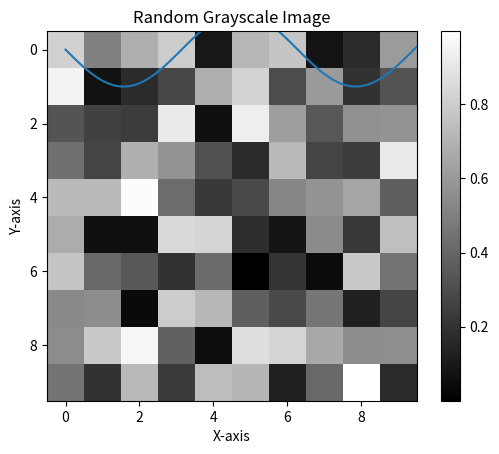
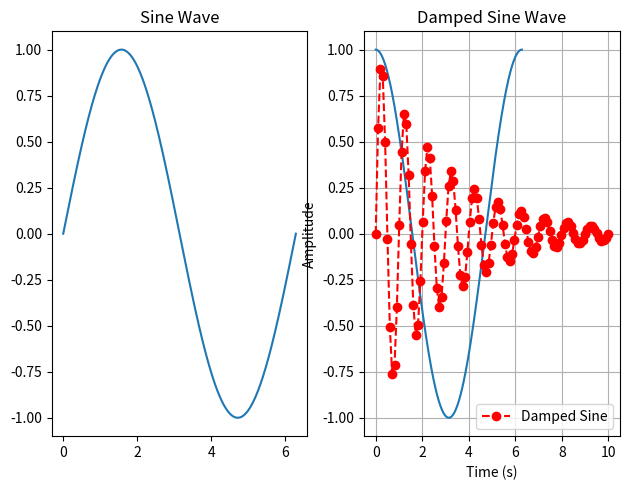

These charts were generated, in order, by the following Python code:
# Introduction to Matplotlib for Image Processing


import numpy as np
import matplotlib.pyplot as plt

# --- Section 1: Plotting Basic Graphs ---
print("\n--- Section 1: Plotting Basic Graphs ---")

# Simple line plot
x = np.linspace(0, 10, 100)  # An array of 100 points from 0 to 10
y = np.sin(x)  # Sine of each point
plt.plot(x, y)
plt.title("Sine Wave")
plt.xlabel("X-axis")
plt.ylabel("Y-axis")
plt.show()

input("Press Enter to continue...")
# --- End of Section 1 ---



# --- Section 2: Displaying Images with Matplotlib ---
print("\n--- Section 2: Displaying Images with Matplotlib ---")

image_data = np.random.rand(10, 10)  # 10x10 random image
plt.imshow(image_data, cmap='gray')  # Display in grayscale
plt.title("Random Grayscale Image")
plt.colorbar()  # Add a colorbar
plt.show()

input("Press Enter to continue...")
# --- End of Section 2 ---



# --- Section 3: Plotting Multiple Subplots ---
print("\n--- Section 3: Plotting Multiple Subplots ---")

x = np.linspace(0, 2 * np.pi, 400)
y1 = np.sin(x)
y2 = np.cos(x)
fig, (ax1, ax2) = plt.subplots(1, 2)  # 1 row, 2 columns of subplots
ax1.plot(x, y1)
ax1.set_title('Sine Wave')
ax2.plot(x, y2)
ax2.set_title('Cosine Wave')
plt.tight_layout()  # Adjust layout to prevent overlap
plt.show()

input("Press Enter to continue...")
# --- End of Section 3 ---



# --- Section 4: Customizing Plots ---
print("\n--- Section 4: Customizing Plots ---")

# https://matplotlib.org/stable/gallery/lines_bars_and_markers/marker_reference.html
# https://matplotlib.org/stable/gallery/lines_bars_and_markers/linestyles.html

x = np.linspace(0, 10, 100)
y = np.exp(-x / 3) * np.sin(2 * np.pi * x)
plt.plot(x, y, color='red', linestyle='--', marker='o', label='Damped Sine') 
plt.title("Damped Sine Wave")
plt.xlabel("Time (s)")
plt.ylabel("Amplitude")
plt.legend()  # Show the legend
plt.grid(True)  # Add a grid to the plot
plt.show()

input("Press Enter to continue...")
# --- End of Section 4 ---


print("\n--- End of Matplotlib Introduction ---")
